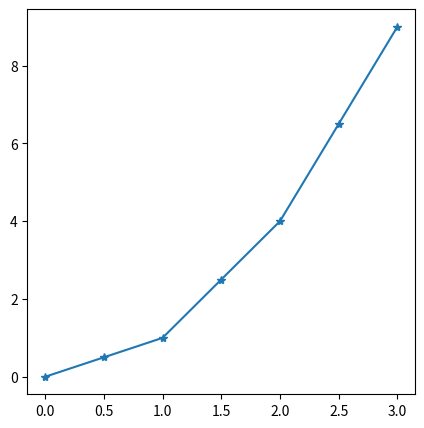

Write the Python code that produced this figure.
#!/usr/bin/env python
# -*- coding: utf-8 -*-
'''
@File    :   test.py
@Time    :   2023/05/31 11:30:03
[redacted]
@Version :   1.0
'''

import pandas as pd
import numpy as np
from scipy.interpolate import interp1d
import matplotlib.pyplot as plt

def main():
    y = [x*x for x in list(range(4))]
    print(y)
    x = list(range(4))
    f1 = interp1d(x,y,kind='linear')

    fig = plt.figure(num=1,figsize=(5,5))
    ax=fig.add_subplot(111)
    x = [0.5*x for x in range(7)]
    ax.plot(x, f1(x), marker = '*')
    #ax.plot(x, y, marker = 'o')
    plt.show()



if __name__ == '__main__':
    main()
